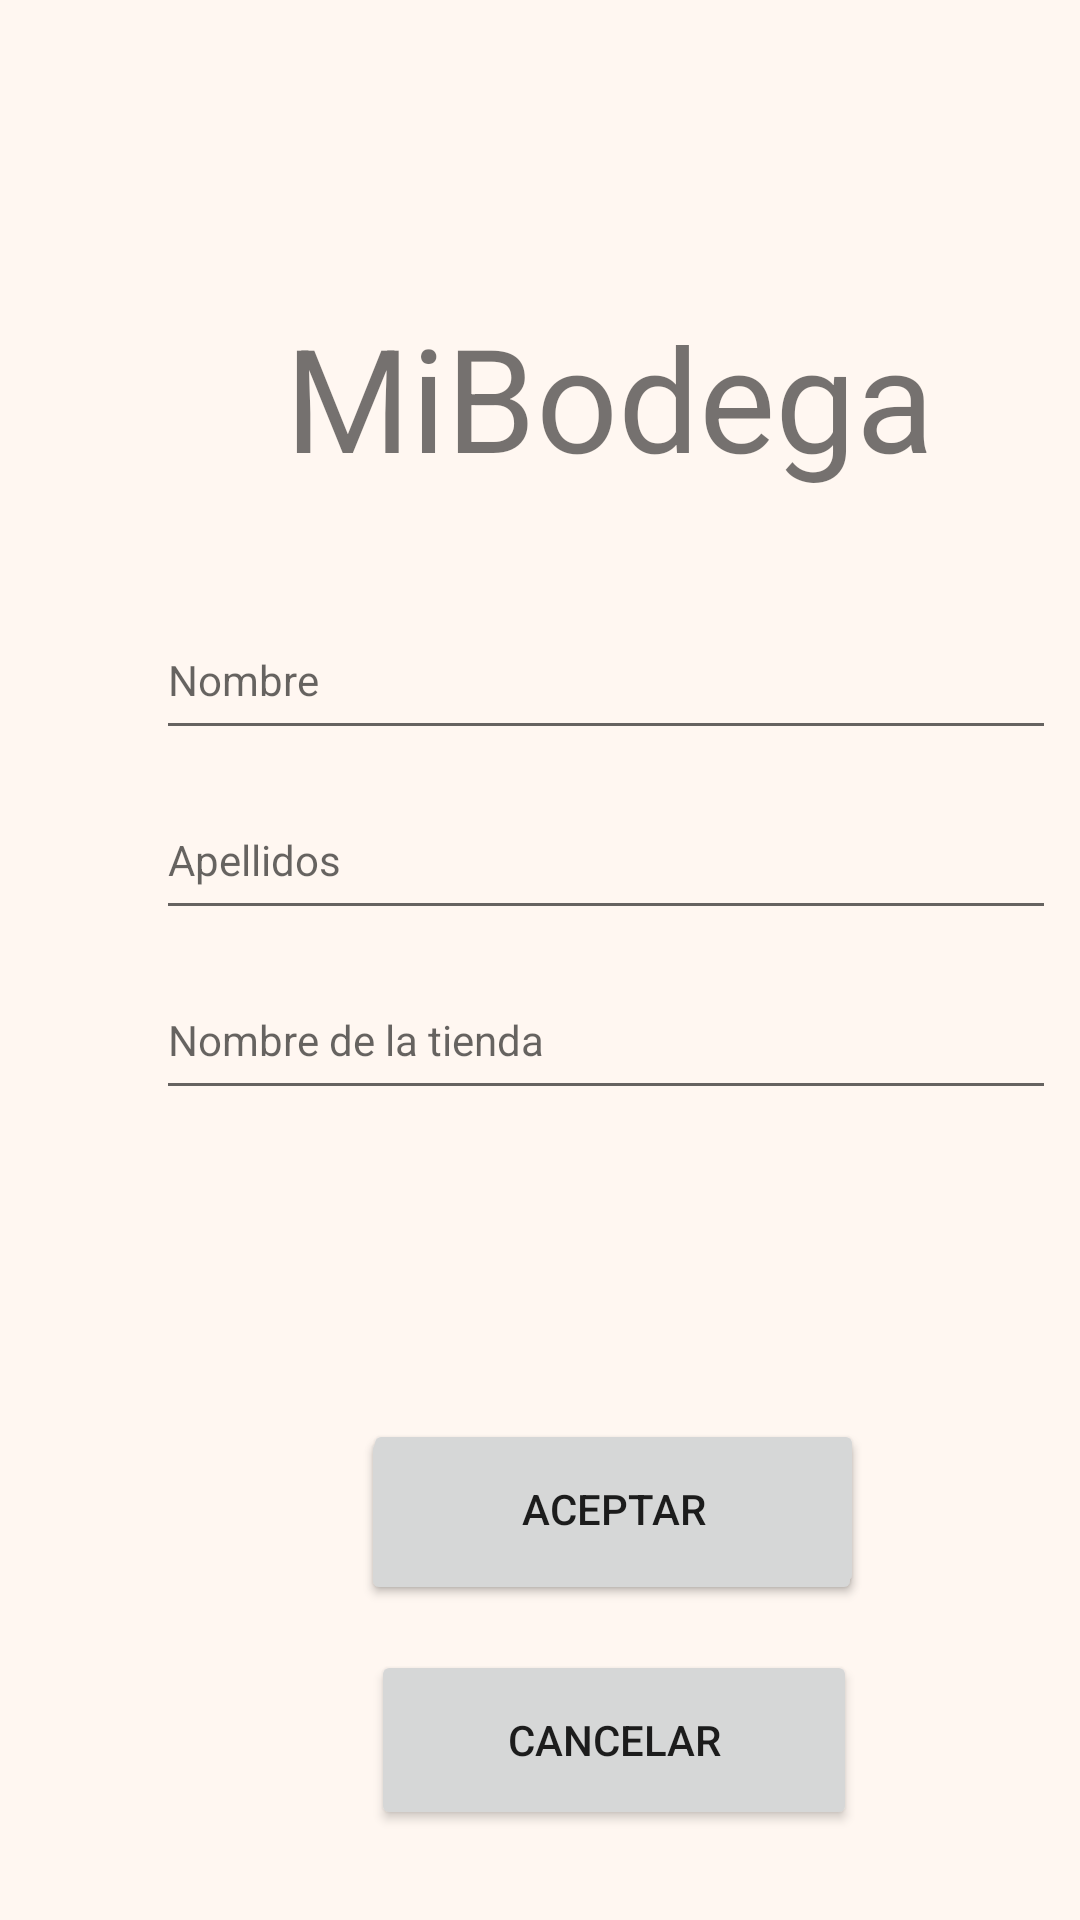

This screen was rendered from an Android layout file. Write that file and the resources it references.
<!-- AndroidManifest.xml: application theme Theme.BodegApp -->
<!-- res/layout/activity_login.xml -->
<?xml version="1.0" encoding="utf-8"?>
<androidx.constraintlayout.widget.ConstraintLayout
    xmlns:android="http://schemas.android.com/apk/res/android"
    xmlns:tools="http://schemas.android.com/tools"
    xmlns:app="http://schemas.android.com/apk/res-auto"
    android:id="@+id/main"
    android:layout_width="match_parent"
    android:layout_height="match_parent"
    tools:context=".ui.tienda.LoginActivity">

    <Button
        android:id="@+id/button2"
        android:layout_width="167dp"
        android:layout_height="60dp"
        android:layout_marginTop="45dp"
        android:text="Button"
        app:layout_constraintEnd_toEndOf="@+id/etDireccionTienda"
        app:layout_constraintHorizontal_bias="0.514"
        app:layout_constraintStart_toStartOf="@+id/etDireccionTienda"
        app:layout_constraintTop_toBottomOf="@+id/etDireccionTienda" />

    <EditText
        android:id="@+id/etNombre"
        android:layout_width="300dp"
        android:layout_height="50dp"
        android:layout_marginStart="52dp"
        android:layout_marginTop="200dp"
        android:ems="10"
        android:hint="Nombre"
        android:inputType="text"
        android:textAppearance="@style/TextAppearance.AppCompat.Small"
        android:textSize="14sp"
        app:layout_constraintStart_toStartOf="parent"
        app:layout_constraintTop_toTopOf="parent" />

    <EditText
        android:id="@+id/etApellidos"
        android:layout_width="300dp"
        android:layout_height="50dp"
        android:layout_marginTop="10dp"
        android:ems="10"
        android:hint="Apellidos"
        android:inputType="text"
        android:textAppearance="@style/TextAppearance.AppCompat.Small"
        android:textSize="14sp"
        app:layout_constraintStart_toStartOf="@+id/etNombre"
        app:layout_constraintTop_toBottomOf="@+id/etNombre" />

    <EditText
        android:id="@+id/etNombreTienda"
        android:layout_width="300dp"
        android:layout_height="50dp"
        android:layout_marginTop="10dp"
        android:ems="10"
        android:hint="Nombre de la tienda"
        android:inputType="text"
        android:textAppearance="@style/TextAppearance.AppCompat.Small"
        android:textSize="14sp"
        app:layout_constraintStart_toStartOf="@+id/etApellidos"
        app:layout_constraintTop_toBottomOf="@+id/etApellidos" />

    <EditText
        android:visibility="invisible"
        android:id="@+id/etDireccionTienda"
        android:layout_width="300dp"
        android:layout_height="50dp"
        android:layout_marginTop="10dp"
        android:ems="10"
        android:hint="Direccion de la tienda"
        android:inputType="text"
        android:textAppearance="@style/TextAppearance.AppCompat.Small"
        android:textSize="14sp"
        app:layout_constraintStart_toStartOf="@+id/etNombreTienda"
        app:layout_constraintTop_toBottomOf="@+id/etNombreTienda" />

    <Button
        android:id="@+id/btnAceptar"
        android:layout_width="167dp"
        android:layout_height="60dp"
        android:layout_marginTop="43dp"
        android:text="Aceptar"
        app:layout_constraintEnd_toEndOf="@+id/etDireccionTienda"
        app:layout_constraintHorizontal_bias="0.518"
        app:layout_constraintStart_toStartOf="@+id/etDireccionTienda"
        app:layout_constraintTop_toBottomOf="@+id/etDireccionTienda" />

    <Button
        android:id="@+id/btnCancelar"
        android:layout_width="162dp"
        android:layout_height="60dp"
        android:layout_marginTop="15dp"
        android:text="Cancelar"
        app:layout_constraintEnd_toEndOf="@+id/btnAceptar"
        app:layout_constraintStart_toStartOf="@+id/btnAceptar"
        app:layout_constraintTop_toBottomOf="@+id/button2" />

    <TextView
        android:id="@+id/textView"
        android:layout_width="wrap_content"
        android:layout_height="wrap_content"
        android:layout_marginTop="100dp"
        android:text="MiBodega"
        android:textSize="48sp"
        app:layout_constraintBottom_toTopOf="@+id/etNombre"
        app:layout_constraintEnd_toEndOf="@+id/etNombre"
        app:layout_constraintHorizontal_bias="0.512"
        app:layout_constraintStart_toStartOf="@+id/etNombre"
        app:layout_constraintTop_toTopOf="parent"
        app:layout_constraintVertical_bias="0.0" />

  </androidx.constraintlayout.widget.ConstraintLayout>
<!-- resources referenced by this layout -->
<resources>
  <style name="Theme.BodegApp" parent="Theme.MaterialComponents.Light.NoActionBar">
          <item name="colorPrimary">@color/orange_primary</item>
          <item name="colorPrimaryVariant">@color/orange_dark</item>
          <item name="colorOnPrimary">@color/white</item>
          <item name="android:windowBackground">@color/bg_cream</item>
          <item name="android:statusBarColor">@color/orange_primary</item>
      </style>
  <color name="orange_primary">#FF6A1B</color>
  <color name="orange_dark">#E65100</color>
  <color name="white">#FFFFFF</color>
  <color name="bg_cream">#FFF7F1</color>
</resources>
